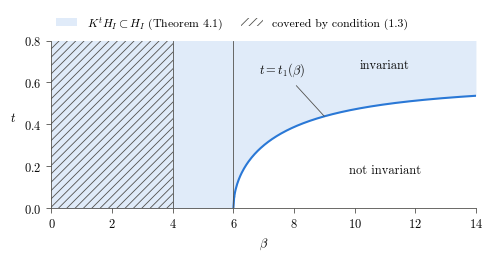

Recreate this plot in Python.
"""Figure 1 of paper.tex: admissible times for Example 6.1.

For A_beta = [[-1, beta], [0, -1]] and B = C = I, Theorem 4.1 of paper.tex says
K^t H_I is contained in H_I exactly when D_t >= 0, where (Example 6.1)

    D_t = [[3(1-e) + beta^2 (1 - e(1+2t+3t^2)),  beta (1 - e(1+3t))],
           [beta (1 - e(1+3t)),                  3(1-e)          ]],   e = exp(-2t).

For beta <= 6 this holds for every t >= 0 (Theorem 4.4). For beta > 6 the script
computes, on a grid of beta, the set of t in (0, T_MAX] with D_t >= 0, checks that it
is an interval [t_1(beta), T_MAX], and finds t_1(beta) by bisection on det D_t. For
t >= T_MAX, D_t > 0 follows from the bound in the proof of Theorem 5.1(c)
(checked below). The output is fig_admissible_times.pdf.

Run:  python3 make_figure.py
"""

import numpy as np
import matplotlib

matplotlib.use("Agg")
import matplotlib.pyplot as plt  # noqa: E402

T_MAX = 40.0
BLUE = "#2a78d6"        # data hue (validated with the dataviz palette validator)
INK = "#0b0b0b"         # primary text
INK_2 = "#52514e"       # secondary text / reference lines



def D_entries(t, beta):
    e = np.exp(-2 * t)
    d11 = 3 * (1 - e) + beta ** 2 * (1 - e * (1 + 2 * t + 3 * t ** 2))
    d12 = beta * (1 - e * (1 + 3 * t))
    d22 = 3 * (1 - e)
    return d11, d12, d22


def lam_min(t, beta):
    d11, d12, d22 = D_entries(t, beta)
    return 0.5 * (d11 + d22 - np.sqrt((d11 - d22) ** 2 + 4 * d12 ** 2))


def det_D(t, beta):
    d11, d12, d22 = D_entries(t, beta)
    return d11 * d22 - d12 ** 2


def t1(beta):
    """Smallest t > 0 with D_t >= 0; verifies that {D_t >= 0} is an interval on the grid."""
    grid = np.linspace(1e-5, T_MAX, 200_001)
    ok = lam_min(grid, beta) >= -1e-12
    first = np.argmax(ok)
    assert ok[first] and np.all(ok[first:]), f"admissible set is not an interval for beta={beta}"
    assert first > 0, f"D_t >= 0 already at the first grid point for beta={beta}"
    lo, hi = grid[first - 1], grid[first]
    for _ in range(80):
        mid = 0.5 * (lo + hi)
        lo, hi = (mid, hi) if det_D(mid, beta) < 0 else (lo, mid)
    return 0.5 * (lo + hi)


def tail_bound_ok(beta):
    """Rigorous tail: for t >= T_MAX, ||e^{A_beta t}|| <= (1 + beta t) e^{-t}, which is decreasing on [1, oo),
    so sup_{t >= T_MAX} ||e^{At}||^2 <= ((1 + beta T_MAX) e^{-T_MAX})^2; Theorem 5.1(c) needs this to be
    <= lam_min(P)/lam_max(P) with P = I + 4 Sigma = [[3 + beta^2, beta], [beta, 3]]."""
    P = np.array([[3 + beta ** 2, beta], [beta, 3]])
    ev = np.linalg.eigvalsh(P)
    return bool(((1 + beta * T_MAX) * np.exp(-T_MAX)) ** 2 <= ev[0] / ev[1])


betas = np.linspace(6.0, 14.0, 321)[1:]
t1s = np.array([t1(b) for b in betas])
assert all(tail_bound_ok(b) for b in betas)
assert np.all(np.diff(t1s) > 0), "t_1(beta) is expected to increase on this range"
print(f"t_1(beta): beta=6.025 -> {t1s[0]:.4f}, beta=7 -> {np.interp(7, betas, t1s):.4f}, "
      f"beta=8 -> {np.interp(8, betas, t1s):.4f}, beta=14 -> {t1s[-1]:.4f}")
for b in (7.0, 8.0):
    print(f"  t_1({b:g}) by direct bisection: {t1(b):.6f}")

# ---------------------------------------------------------------------------- figure
plt.rcParams.update({
    "font.family": "serif",
    "font.serif": ["cmr10", "DejaVu Serif"],
    "mathtext.fontset": "cm",
    "axes.unicode_minus": False,
    "axes.formatter.use_mathtext": True,
    "font.size": 9,
    "hatch.linewidth": 0.6,
    "hatch.color": INK_2,
    "pdf.fonttype": 42,      # embed TrueType fonts (journals reject Type 3)
    "ps.fonttype": 42,
})

fig, ax = plt.subplots(figsize=(5.0, 2.7))
Y_MAX = 0.8
bx = np.concatenate([[0.0, 6.0], betas])
upper = np.full_like(bx, Y_MAX)
lower = np.concatenate([[0.0, 0.0], t1s])

# admissible region {(beta, t): K^t H_I subset H_I}
ax.fill_between(bx, lower, upper, color=BLUE, alpha=0.14, linewidth=0,
                label=r"$K^tH_I\subset H_I$ (Theorem 4.1)")
# part of it guaranteed by the sufficient condition (1.3) of [PSWPN]: beta <= 4
ax.fill_between([0, 4], [0, 0], [Y_MAX, Y_MAX], facecolor="none", edgecolor=INK_2, hatch="////",
                linewidth=0, label=r"covered by condition (1.3)")
# boundary t = t_1(beta)
ax.plot(betas, t1s, color=BLUE, linewidth=1.5, solid_capstyle="round")
ax.plot([6.0, betas[0]], [0.0, t1s[0]], color=BLUE, linewidth=1.5)

# thresholds beta = 4 (condition (1.3)) and beta = 6 (condition (1.5))
for x in (4.0, 6.0):
    ax.axvline(x, color=INK_2, linewidth=0.6)

# direct labels (sparing)
ax.text(11.0, 0.18, "not invariant", ha="center", va="center", color=INK)
ax.text(11.0, 0.68, "invariant", ha="center", va="center", color=INK)
bl = 9.0
ax.annotate(r"$t=t_1(\beta)$", xy=(bl, np.interp(bl, betas, t1s)), xytext=(7.6, 0.66),
            color=INK, ha="center", va="center",
            arrowprops=dict(arrowstyle="-", color=INK_2, linewidth=0.6, shrinkA=4, shrinkB=0))

ax.set_xlim(0, 14)
ax.set_ylim(0, Y_MAX)
ax.set_xlabel(r"$\beta$")
ax.set_ylabel(r"$t$", rotation=0, labelpad=8)
ax.set_xticks(range(0, 15, 2))
ax.set_yticks([0, 0.2, 0.4, 0.6, 0.8])
for side in ("top", "right"):
    ax.spines[side].set_visible(False)
for side in ("left", "bottom"):
    ax.spines[side].set_linewidth(0.6)
    ax.spines[side].set_color(INK_2)
ax.tick_params(colors=INK_2, width=0.6, labelcolor=INK)
ax.legend(loc="lower left", bbox_to_anchor=(0.0, 1.02), ncol=2, frameon=False, fontsize=8.5,
          handlelength=1.8, borderaxespad=0.0, columnspacing=1.6)

fig.tight_layout()
fig.savefig("fig_admissible_times.pdf")
fig.savefig("fig_admissible_times.png", dpi=200)
print("wrote fig_admissible_times.pdf / .png")
